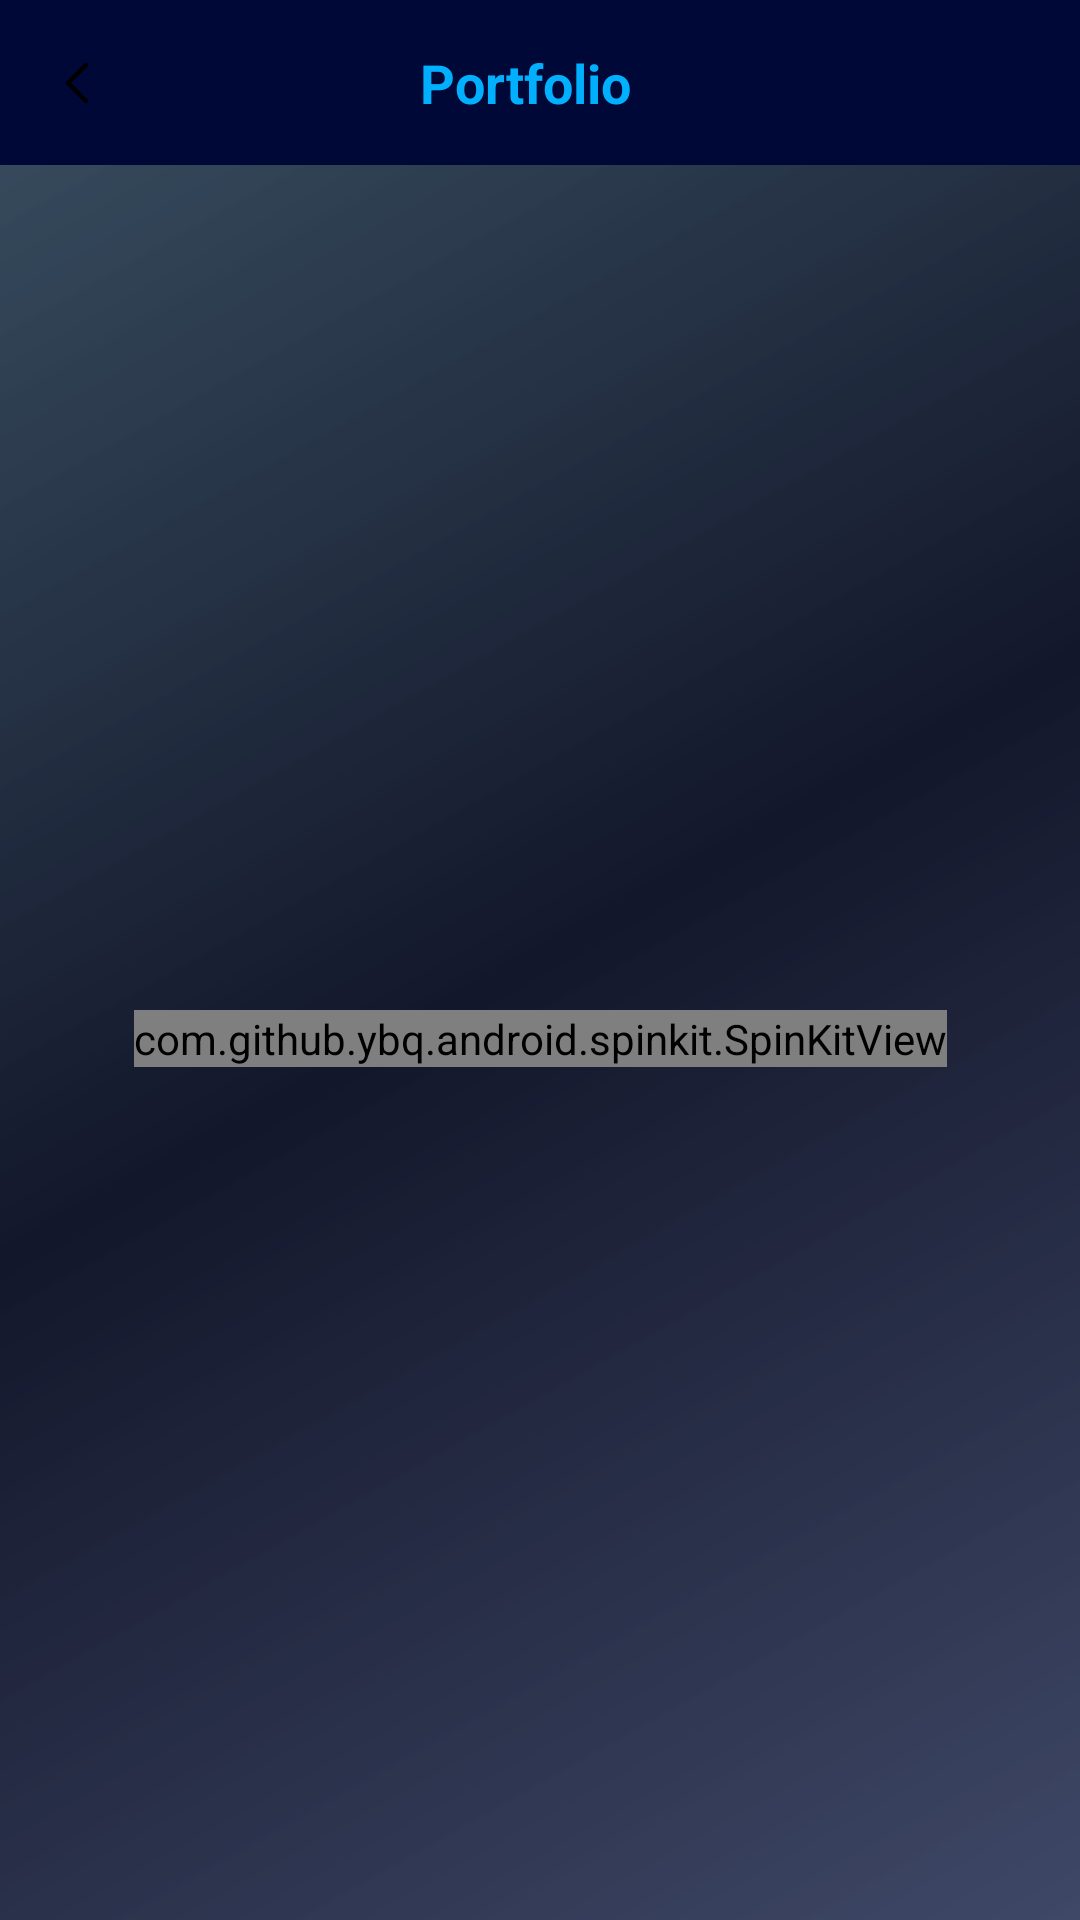

The Android layout XML behind this screen, and the referenced resources:
<!-- AndroidManifest.xml: application theme Theme.CryptoTrad -->
<!-- res/layout/fragment_star.xml -->
<?xml version="1.0" encoding="utf-8"?>
<androidx.constraintlayout.widget.ConstraintLayout xmlns:android="http://schemas.android.com/apk/res/android"
    xmlns:tools="http://schemas.android.com/tools"
    android:layout_width="match_parent"
    android:layout_height="match_parent"
    xmlns:app="http://schemas.android.com/apk/res-auto"
    android:background="@drawable/top_gainersssssrecy_bg"
    tools:context=".fragment.StarFragment">

    <TableLayout
        android:id="@+id/StarTabLayout"
        android:layout_width="match_parent"
        android:layout_height="55dp"
        app:layout_constraintTop_toTopOf="parent"
        android:background="#000837">

        <androidx.constraintlayout.widget.ConstraintLayout
            android:layout_width="match_parent"
            android:layout_height="match_parent">

            <ImageView
                android:id="@+id/backFavori"
                android:layout_width="wrap_content"
                android:layout_height="wrap_content"
                android:src="@drawable/ic_back"
                app:layout_constraintBottom_toBottomOf="parent"
                app:layout_constraintEnd_toEndOf="parent"

                app:layout_constraintHorizontal_bias="0.041"
                app:layout_constraintStart_toStartOf="parent"
                app:layout_constraintTop_toTopOf="parent" />

            <TextView
                android:layout_width="80dp"
                android:layout_height="wrap_content"
                android:text="Portfolio"
                android:textColor="#00B0FF"
                android:textSize="18dp"
                android:textStyle="bold"
                app:layout_constraintBottom_toBottomOf="parent"
                app:layout_constraintEnd_toEndOf="parent"
                app:layout_constraintHorizontal_bias="0.500"
                app:layout_constraintStart_toStartOf="parent"
                app:layout_constraintTop_toTopOf="parent"
                app:layout_constraintVertical_bias="0.500"
                />

        </androidx.constraintlayout.widget.ConstraintLayout>


    </TableLayout>
    <androidx.constraintlayout.widget.ConstraintLayout
        android:id="@+id/constraintLayout5"
        android:layout_width="0dp"
        android:layout_height="0dp"
        android:layout_marginTop="52dp"
        app:layout_constraintBottom_toBottomOf="parent"
        app:layout_constraintEnd_toEndOf="parent"
        app:layout_constraintStart_toStartOf="parent"
        app:layout_constraintTop_toTopOf="parent">

        <androidx.recyclerview.widget.RecyclerView
            android:id="@+id/watchlistRecyclerView"
            android:layout_width="0dp"
            android:layout_height="0dp"
            android:layout_marginStart="8dp"
            android:layout_marginTop="12dp"
            android:orientation="vertical"
            app:layoutManager="androidx.recyclerview.widget.LinearLayoutManager"
            app:layout_constraintBottom_toBottomOf="parent"
            app:layout_constraintEnd_toEndOf="parent"
            app:layout_constraintStart_toStartOf="parent"
            tools:listitem="@layout/currency_item_layout"
            app:layout_constraintTop_toTopOf="parent">

        </androidx.recyclerview.widget.RecyclerView>

        <com.github.ybq.android.spinkit.SpinKitView
            style="@style/SpinKitView.ThreeBounce"
            android:id="@+id/spinKitView"
            android:layout_gravity="center"
            android:layout_height="wrap_content"
            android:layout_width="wrap_content"
            android:visibility="visible"
            app:SpinKit_Color="@color/white"
            app:layout_constraintBottom_toBottomOf="parent"
            app:layout_constraintEnd_toEndOf="parent"
            app:layout_constraintStart_toStartOf="parent"
            app:layout_constraintTop_toTopOf="parent" />

    </androidx.constraintlayout.widget.ConstraintLayout>


</androidx.constraintlayout.widget.ConstraintLayout>
<!-- res/layout/currency_item_layout.xml (included above) -->
<?xml version="1.0" encoding="utf-8"?>
<androidx.cardview.widget.CardView android:id="@+id/currencyCardView"
    android:layout_width="match_parent"
    android:layout_height="wrap_content"
    android:layout_marginStart="8dp"
    android:layout_marginTop="8dp"
    android:layout_marginEnd="8dp"
    android:layout_marginBottom="4dp"
    app:cardBackgroundColor="#0F2510"
    app:cardCornerRadius="12dp"
    app:cardElevation="8dp"
    xmlns:tools="http://schemas.android.com/tools"
    xmlns:android="http://schemas.android.com/apk/res/android"
    xmlns:app="http://schemas.android.com/apk/res-auto">


    <androidx.constraintlayout.widget.ConstraintLayout
        android:layout_width="match_parent"
        android:layout_height="match_parent"
        android:background="@drawable/top_gainersssssrecy_bg"
        android:padding="12dp">

        <ImageView
            android:id="@+id/currencyImageView"
            android:layout_width="38dp"
            android:layout_height="38dp"
            android:layout_marginStart="6dp"
            app:layout_constraintBottom_toBottomOf="@+id/currencySymbolTextView"
            app:layout_constraintTop_toTopOf="@+id/currencyNameTextView"
            tools:srcCompat="@tools:sample/avatars" />

        <TextView
            android:id="@+id/currencyNameTextView"
            android:layout_width="0dp"
            android:layout_height="wrap_content"
            android:layout_marginStart="12dp"
            android:layout_marginEnd="8dp"
            android:textColor="#ECF0F1"
            android:textSize="14sp"
            android:textStyle="bold"
            app:layout_constraintEnd_toStartOf="@+id/currencyPriceTextView"
            app:layout_constraintStart_toEndOf="@+id/currencyImageView"
            app:layout_constraintTop_toTopOf="parent"
            tools:text="Bitcoin" />

        <TextView
            android:id="@+id/currencySymbolTextView"
            android:layout_width="wrap_content"
            android:layout_height="wrap_content"
            android:layout_marginTop="4dp"
            android:textColor="@color/white"
            android:textSize="12sp"
            app:layout_constraintStart_toStartOf="@+id/currencyNameTextView"
            app:layout_constraintTop_toBottomOf="@+id/currencyNameTextView"
            tools:text="BTC" />

        <ImageView
            android:id="@+id/currencyChartImageView"
            android:layout_width="90dp"
            android:layout_height="0dp"
            app:layout_constraintBottom_toBottomOf="parent"
            app:layout_constraintEnd_toEndOf="parent"
            app:layout_constraintTop_toTopOf="parent"
            tools:srcCompat="@tools:sample/backgrounds/scenic" />


        <TextView
            android:id="@+id/currencyPriceTextView"
            android:layout_width="wrap_content"
            android:layout_height="wrap_content"
            android:textColor="@color/white"
            android:textSize="14sp"
            app:layout_constraintBottom_toBottomOf="parent"
            app:layout_constraintEnd_toEndOf="parent"
            app:layout_constraintHorizontal_bias="0.554"
            app:layout_constraintStart_toStartOf="parent"
            app:layout_constraintTop_toTopOf="parent"
            app:layout_constraintVertical_bias="0.0"
            tools:text="123.35353" />

        <ImageView
            android:id="@+id/currencyChangeImageView"
            android:layout_width="19dp"
            android:layout_height="21dp"
            app:layout_constraintBottom_toBottomOf="@+id/currencyChangeTextView"
            app:layout_constraintEnd_toStartOf="@+id/currencyChangeTextView"
            app:layout_constraintTop_toTopOf="@+id/currencyChangeTextView"
            tools:srcCompat="@drawable/ic_caret_up" />

        <TextView
            android:id="@+id/currencyChangeTextView"
            android:layout_width="wrap_content"
            android:layout_height="wrap_content"
            android:textColor="@color/white"
            android:textSize="12sp"
            app:layout_constraintBottom_toBottomOf="parent"
            app:layout_constraintEnd_toEndOf="parent"
            app:layout_constraintHorizontal_bias="0.550"
            app:layout_constraintStart_toStartOf="parent"
            app:layout_constraintTop_toTopOf="parent"
            app:layout_constraintVertical_bias="0.833"
            tools:text="12.45" />

    </androidx.constraintlayout.widget.ConstraintLayout>
</androidx.cardview.widget.CardView>
<!-- resources referenced by this layout -->
<resources>
  <color name="white">#ECF0F1</color>
  <!-- drawable ic_back (drawable) -->
  <vector xmlns:android="http://schemas.android.com/apk/res/android"
      android:width="24dp"
      android:height="24dp"
      android:viewportWidth="32"
      android:viewportHeight="32">
    <path
        android:fillColor="#FF000000"
        android:pathData="M20,25a1,1 0,0 1,-0.71 -0.29l-8,-8a1,1 0,0 1,0 -1.42l8,-8a1,1 0,1 1,1.42 1.42L13.41,16l7.3,7.29a1,1 0,0 1,0 1.42A1,1 0,0 1,20 25Z"/>
  </vector>
  <!-- drawable top_gainersssssrecy_bg (drawable) -->
  <?xml version="1.0" encoding="utf-8"?>
  <shape xmlns:android="http://schemas.android.com/apk/res/android">
      <gradient
          android:angle="135"
          android:endColor="#DB1B354A"
          android:startColor="#DB1F2A4E"
          android:centerColor="#13172B"/>
  
      <corners
  
  
          />
  </shape>
  <style name="Theme.CryptoTrad" parent="Base.Theme.CryptoTrad" />
  <style name="Base.Theme.CryptoTrad" parent="Theme.AppCompat.DayNight.NoActionBar">
          
          
          <item name="colorPrimary">@color/dark_blue</item>
          <item name="colorPrimaryVariant">@color/green</item>
          <item name="colorOnPrimary">@color/white</item>
          <item name="colorSecondary">@color/teal_200</item>
          <item name="colorSecondaryVariant">@color/teal_700</item>
  
          <item name="colorOnSecondary">@color/black</item>
          <item name="android:statusBarColor" tools:targetApi="l">#000837</item>
      </style>
  <color name="dark_blue">#7735fE</color>
  <color name="green">#4fc281</color>
  <color name="teal_200">#FF03DAC5</color>
  <color name="teal_700">#FF018786</color>
  <color name="black">#ff000000</color>
</resources>
